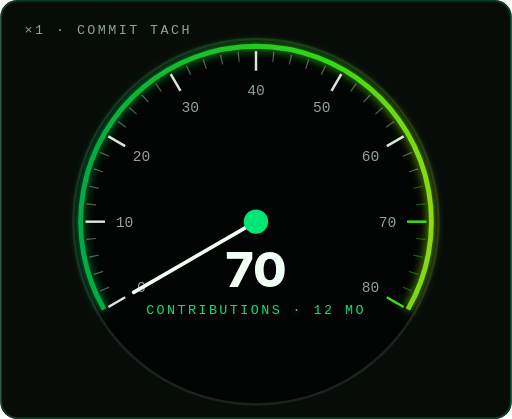
t = 0.00 s
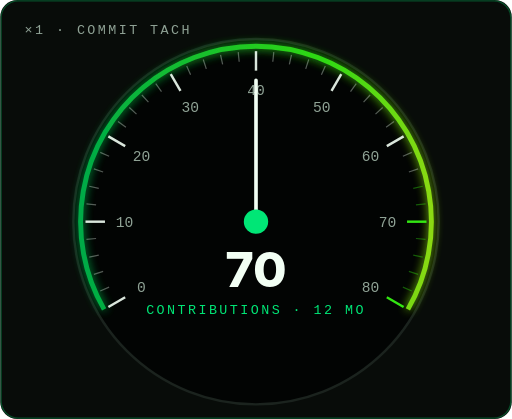
t = 0.70 s
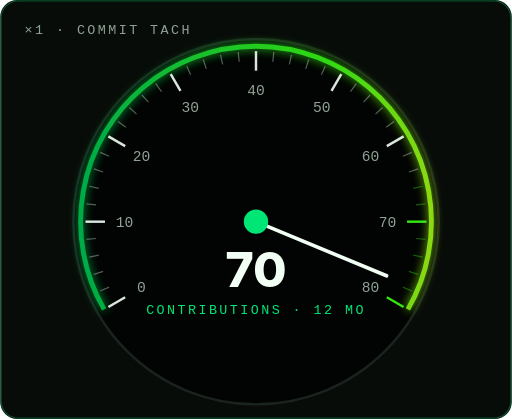
t = 1.65 s
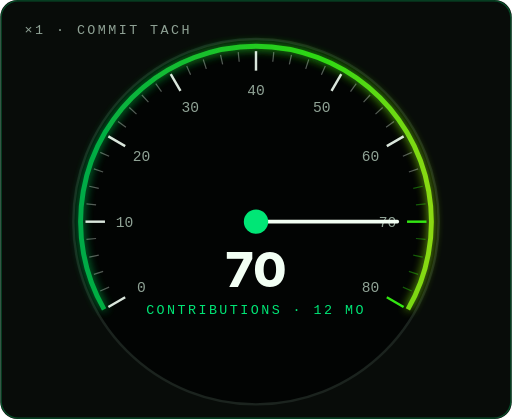
t = 2.40 s
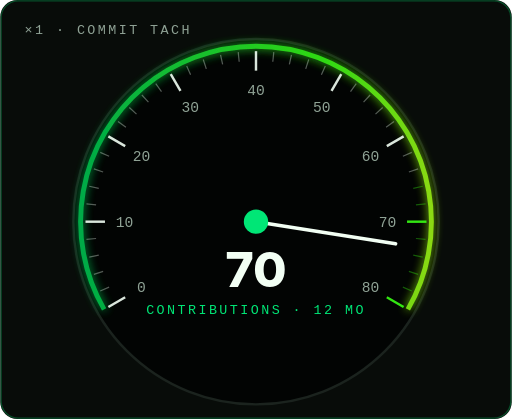
t = 3.20 s
t = 4.00 s: frame unchanged from t = 2.40 s, image omitted

The animated SVG that drew these frames (rendered in a browser with its animation timeline set to each time). Animation: 1 SMIL element (animateTransform=1); one cycle of 4.00 s.

<svg xmlns="http://www.w3.org/2000/svg" width="420" height="344" viewBox="0 0 420 344" role="img" aria-labelledby="t d"><title id="t">Contribution tachometer reading 70</title><desc id="d">Animated gauge; the needle settles on the real 12-month contribution total.</desc><style>@media (prefers-reduced-motion: reduce){*{animation:none!important}}</style><defs><linearGradient id="g" x1="0" x2="1"><stop offset="0" stop-color="#00C853"/><stop offset=".7" stop-color="#39FF14"/><stop offset="1" stop-color="#A3FF12"/></linearGradient><filter id="gl" x="-20%" y="-20%" width="140%" height="140%"><feGaussianBlur stdDeviation="4" result="b"/><feMerge><feMergeNode in="b"/><feMergeNode in="SourceGraphic"/></feMerge></filter></defs><rect width="420" height="344" rx="14" fill="#080C09"/><rect x=".75" y=".75" width="418.5" height="342.5" rx="14" fill="none" stroke="#00E676" stroke-opacity=".3"/><circle cx="210" cy="182" r="150" fill="#020403" stroke="#1B231E" stroke-width="2"/><path d="M85.3 254.0 A144 144 0 1 1 334.7 254.0" fill="none" stroke="url(#g)" stroke-width="4" filter="url(#gl)" opacity=".85"/><line x1="102.6" y1="244.0" x2="88.8" y2="252.0" stroke="#F2FFF4" stroke-opacity="0.9" stroke-width="2"/><text x="116" y="240" text-anchor="middle" font-family="'JetBrains Mono','SFMono-Regular',Consolas,'Liberation Mono',Menlo,monospace" font-size="12" fill="#8FA295">0</text><line x1="89.4" y1="235.7" x2="82.1" y2="238.9" stroke="#F2FFF4" stroke-opacity="0.35" stroke-width="1"/><line x1="84.5" y1="222.8" x2="76.9" y2="225.3" stroke="#F2FFF4" stroke-opacity="0.35" stroke-width="1"/><line x1="80.9" y1="209.4" x2="73.1" y2="211.1" stroke="#F2FFF4" stroke-opacity="0.35" stroke-width="1"/><line x1="78.7" y1="195.8" x2="70.8" y2="196.6" stroke="#F2FFF4" stroke-opacity="0.35" stroke-width="1"/><line x1="86.0" y1="182.0" x2="70.0" y2="182.0" stroke="#F2FFF4" stroke-opacity="0.9" stroke-width="2"/><text x="102" y="186" text-anchor="middle" font-family="'JetBrains Mono','SFMono-Regular',Consolas,'Liberation Mono',Menlo,monospace" font-size="12" fill="#8FA295">10</text><line x1="78.7" y1="168.2" x2="70.8" y2="167.4" stroke="#F2FFF4" stroke-opacity="0.35" stroke-width="1"/><line x1="80.9" y1="154.6" x2="73.1" y2="152.9" stroke="#F2FFF4" stroke-opacity="0.35" stroke-width="1"/><line x1="84.5" y1="141.2" x2="76.9" y2="138.7" stroke="#F2FFF4" stroke-opacity="0.35" stroke-width="1"/><line x1="89.4" y1="128.3" x2="82.1" y2="125.1" stroke="#F2FFF4" stroke-opacity="0.35" stroke-width="1"/><line x1="102.6" y1="120.0" x2="88.8" y2="112.0" stroke="#F2FFF4" stroke-opacity="0.9" stroke-width="2"/><text x="116" y="132" text-anchor="middle" font-family="'JetBrains Mono','SFMono-Regular',Consolas,'Liberation Mono',Menlo,monospace" font-size="12" fill="#8FA295">20</text><line x1="103.2" y1="104.4" x2="96.7" y2="99.7" stroke="#F2FFF4" stroke-opacity="0.35" stroke-width="1"/><line x1="111.9" y1="93.7" x2="106.0" y2="88.3" stroke="#F2FFF4" stroke-opacity="0.35" stroke-width="1"/><line x1="121.7" y1="83.9" x2="116.3" y2="78.0" stroke="#F2FFF4" stroke-opacity="0.35" stroke-width="1"/><line x1="132.4" y1="75.2" x2="127.7" y2="68.7" stroke="#F2FFF4" stroke-opacity="0.35" stroke-width="1"/><line x1="148.0" y1="74.6" x2="140.0" y2="60.8" stroke="#F2FFF4" stroke-opacity="0.9" stroke-width="2"/><text x="156" y="92" text-anchor="middle" font-family="'JetBrains Mono','SFMono-Regular',Consolas,'Liberation Mono',Menlo,monospace" font-size="12" fill="#8FA295">30</text><line x1="156.3" y1="61.4" x2="153.1" y2="54.1" stroke="#F2FFF4" stroke-opacity="0.35" stroke-width="1"/><line x1="169.2" y1="56.5" x2="166.7" y2="48.9" stroke="#F2FFF4" stroke-opacity="0.35" stroke-width="1"/><line x1="182.6" y1="52.9" x2="180.9" y2="45.1" stroke="#F2FFF4" stroke-opacity="0.35" stroke-width="1"/><line x1="196.2" y1="50.7" x2="195.4" y2="42.8" stroke="#F2FFF4" stroke-opacity="0.35" stroke-width="1"/><line x1="210.0" y1="58.0" x2="210.0" y2="42.0" stroke="#F2FFF4" stroke-opacity="0.9" stroke-width="2"/><text x="210" y="78" text-anchor="middle" font-family="'JetBrains Mono','SFMono-Regular',Consolas,'Liberation Mono',Menlo,monospace" font-size="12" fill="#8FA295">40</text><line x1="223.8" y1="50.7" x2="224.6" y2="42.8" stroke="#F2FFF4" stroke-opacity="0.35" stroke-width="1"/><line x1="237.4" y1="52.9" x2="239.1" y2="45.1" stroke="#F2FFF4" stroke-opacity="0.35" stroke-width="1"/><line x1="250.8" y1="56.5" x2="253.3" y2="48.9" stroke="#F2FFF4" stroke-opacity="0.35" stroke-width="1"/><line x1="263.7" y1="61.4" x2="266.9" y2="54.1" stroke="#F2FFF4" stroke-opacity="0.35" stroke-width="1"/><line x1="272.0" y1="74.6" x2="280.0" y2="60.8" stroke="#F2FFF4" stroke-opacity="0.9" stroke-width="2"/><text x="264" y="92" text-anchor="middle" font-family="'JetBrains Mono','SFMono-Regular',Consolas,'Liberation Mono',Menlo,monospace" font-size="12" fill="#8FA295">50</text><line x1="287.6" y1="75.2" x2="292.3" y2="68.7" stroke="#F2FFF4" stroke-opacity="0.35" stroke-width="1"/><line x1="298.3" y1="83.9" x2="303.7" y2="78.0" stroke="#F2FFF4" stroke-opacity="0.35" stroke-width="1"/><line x1="308.1" y1="93.7" x2="314.0" y2="88.3" stroke="#F2FFF4" stroke-opacity="0.35" stroke-width="1"/><line x1="316.8" y1="104.4" x2="323.3" y2="99.7" stroke="#F2FFF4" stroke-opacity="0.35" stroke-width="1"/><line x1="317.4" y1="120.0" x2="331.2" y2="112.0" stroke="#F2FFF4" stroke-opacity="0.9" stroke-width="2"/><text x="304" y="132" text-anchor="middle" font-family="'JetBrains Mono','SFMono-Regular',Consolas,'Liberation Mono',Menlo,monospace" font-size="12" fill="#8FA295">60</text><line x1="330.6" y1="128.3" x2="337.9" y2="125.1" stroke="#F2FFF4" stroke-opacity="0.35" stroke-width="1"/><line x1="335.5" y1="141.2" x2="343.1" y2="138.7" stroke="#F2FFF4" stroke-opacity="0.35" stroke-width="1"/><line x1="339.1" y1="154.6" x2="346.9" y2="152.9" stroke="#39FF14" stroke-opacity="0.35" stroke-width="1"/><line x1="341.3" y1="168.2" x2="349.2" y2="167.4" stroke="#39FF14" stroke-opacity="0.35" stroke-width="1"/><line x1="334.0" y1="182.0" x2="350.0" y2="182.0" stroke="#39FF14" stroke-opacity="0.9" stroke-width="2"/><text x="318" y="186" text-anchor="middle" font-family="'JetBrains Mono','SFMono-Regular',Consolas,'Liberation Mono',Menlo,monospace" font-size="12" fill="#8FA295">70</text><line x1="341.3" y1="195.8" x2="349.2" y2="196.6" stroke="#39FF14" stroke-opacity="0.35" stroke-width="1"/><line x1="339.1" y1="209.4" x2="346.9" y2="211.1" stroke="#39FF14" stroke-opacity="0.35" stroke-width="1"/><line x1="335.5" y1="222.8" x2="343.1" y2="225.3" stroke="#39FF14" stroke-opacity="0.35" stroke-width="1"/><line x1="330.6" y1="235.7" x2="337.9" y2="238.9" stroke="#39FF14" stroke-opacity="0.35" stroke-width="1"/><line x1="317.4" y1="244.0" x2="331.2" y2="252.0" stroke="#39FF14" stroke-opacity="0.9" stroke-width="2"/><text x="304" y="240" text-anchor="middle" font-family="'JetBrains Mono','SFMono-Regular',Consolas,'Liberation Mono',Menlo,monospace" font-size="12" fill="#8FA295">80</text><g><line x1="210" y1="182" x2="326" y2="182" stroke="#F2FFF4" stroke-width="3" stroke-linecap="round"/><animateTransform attributeName="transform" type="rotate" values="150.0 210 182;390.00000000000006 210 182;360.00000000000006 210 182;369.00000000000006 210 182;360.00000000000006 210 182" keyTimes="0;.35;.6;.8;1" dur="4s" fill="freeze"/></g><circle cx="210" cy="182" r="10" fill="#00E676"/><text x="210" y="236" text-anchor="middle" font-family="'Sora','Space Grotesk','Inter','Segoe UI',Helvetica,Arial,sans-serif" font-weight="800" font-size="40" fill="#F2FFF4">70</text><text x="210" y="258" text-anchor="middle" font-family="'JetBrains Mono','SFMono-Regular',Consolas,'Liberation Mono',Menlo,monospace" font-size="11" letter-spacing="2" fill="#00E676">CONTRIBUTIONS · 12 MO</text><text x="20" y="28" font-family="'JetBrains Mono','SFMono-Regular',Consolas,'Liberation Mono',Menlo,monospace" font-size="11" letter-spacing="2" fill="#8FA295">×1 · COMMIT TACH</text></svg>
